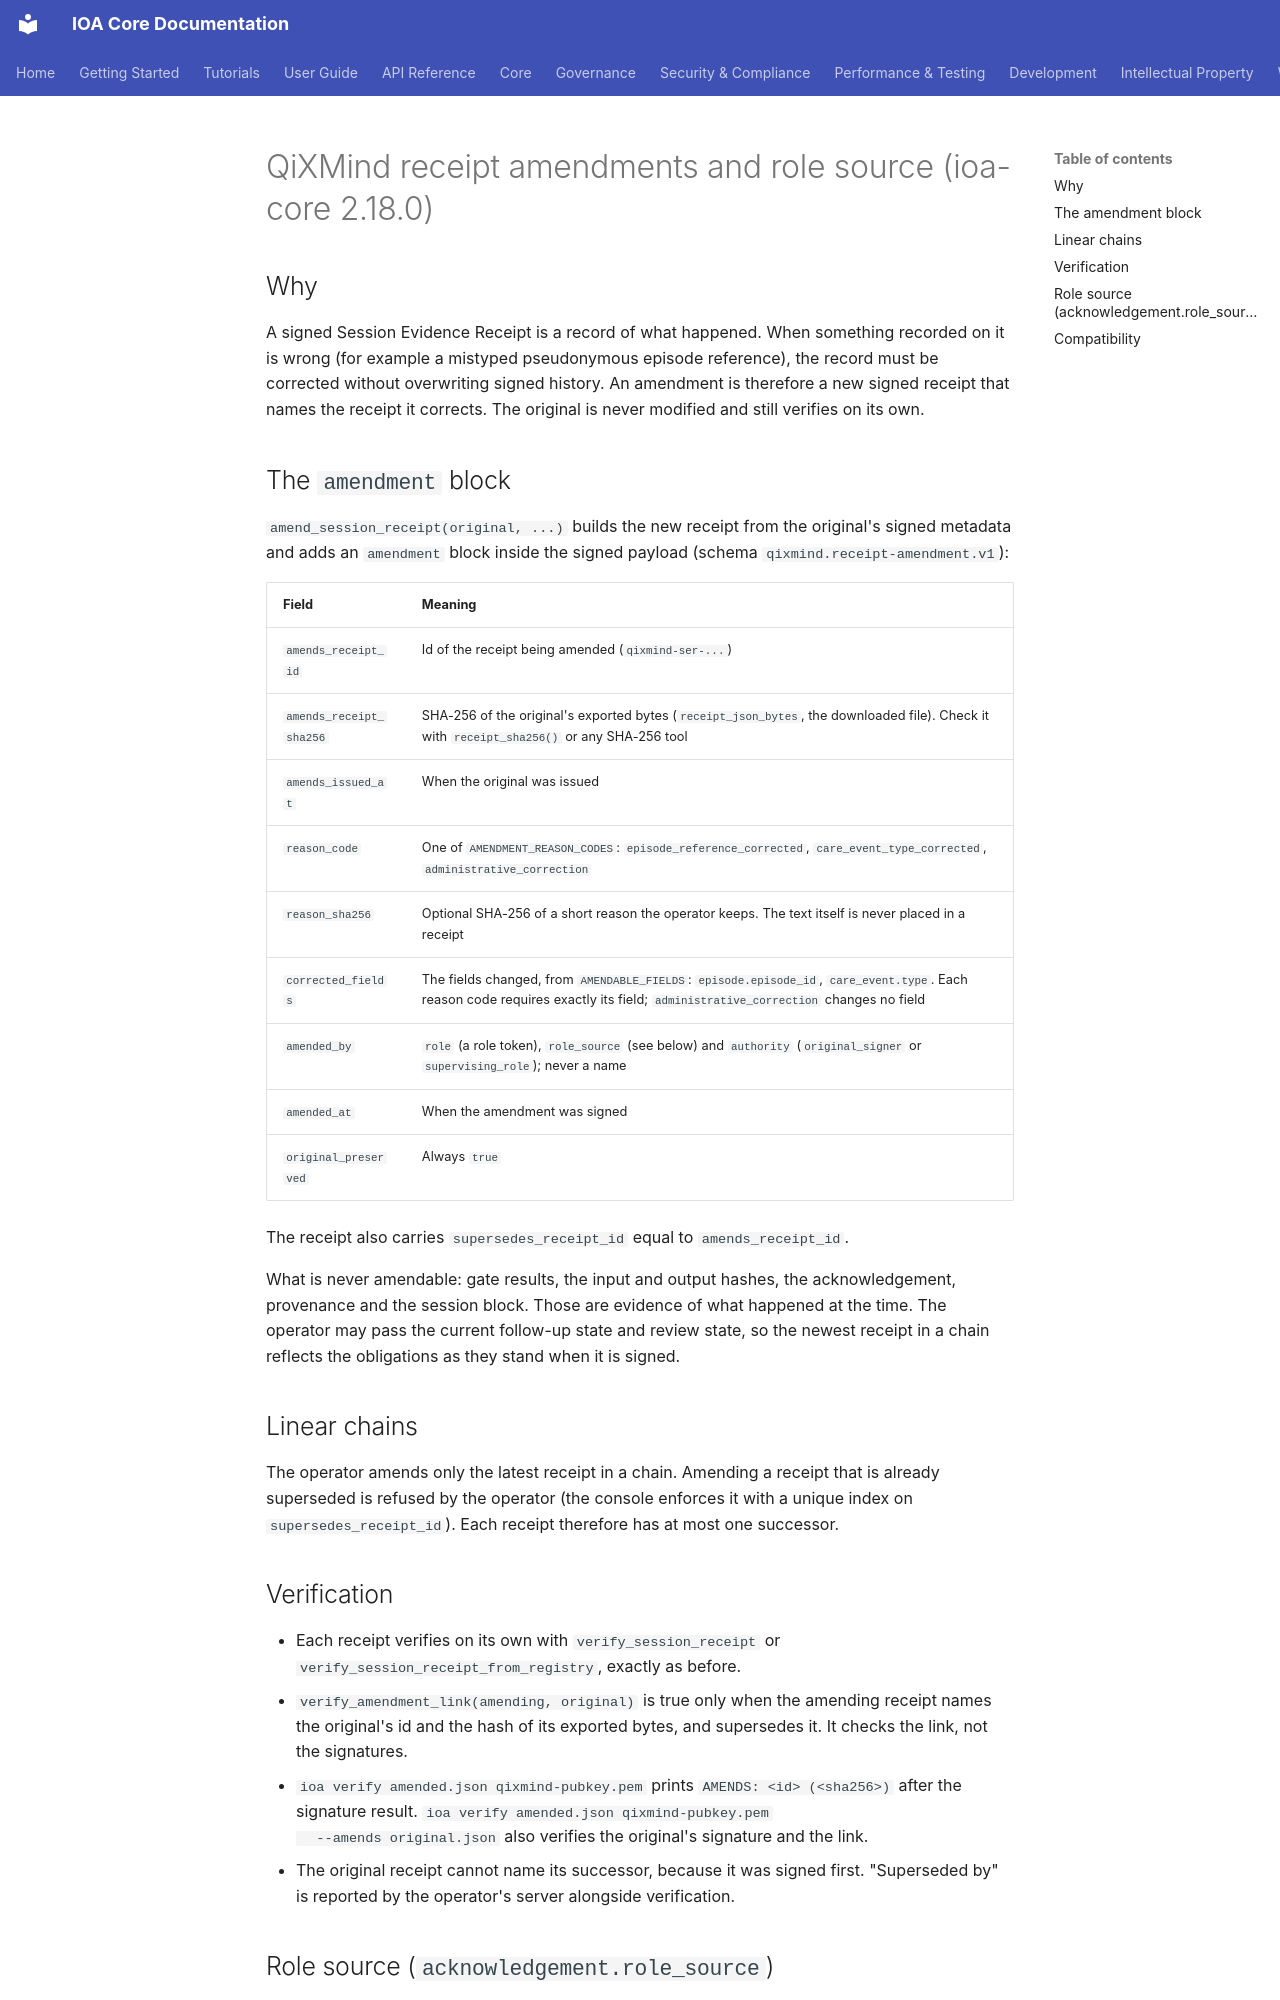

repository: OrchIntel/ioa-core · page: qixmind/receipt-amendments/index.html · generator: mkdocs

# QiXMind receipt amendments and role source (ioa-core 2.18.0)

## Why

A signed Session Evidence Receipt is a record of what happened. When something
recorded on it is wrong (for example a mistyped pseudonymous episode
reference), the record must be corrected without overwriting signed history.
An amendment is therefore a new signed receipt that names the receipt it
corrects. The original is never modified and still verifies on its own.

## The `amendment` block

`amend_session_receipt(original, ...)` builds the new receipt from the
original's signed metadata and adds an `amendment` block inside the signed
payload (schema `qixmind.receipt-amendment.v1`):

| Field | Meaning |
|---|---|
| `amends_receipt_id` | Id of the receipt being amended (`qixmind-ser-...`) |
| `amends_receipt_sha256` | SHA-256 of the original's exported bytes (`receipt_json_bytes`, the downloaded file). Check it with `receipt_sha256()` or any SHA-256 tool |
| `amends_issued_at` | When the original was issued |
| `reason_code` | One of `AMENDMENT_REASON_CODES`: `episode_reference_corrected`, `care_event_type_corrected`, `administrative_correction` |
| `reason_sha256` | Optional SHA-256 of a short reason the operator keeps. The text itself is never placed in a receipt |
| `corrected_fields` | The fields changed, from `AMENDABLE_FIELDS`: `episode.episode_id`, `care_event.type`. Each reason code requires exactly its field; `administrative_correction` changes no field |
| `amended_by` | `role` (a role token), `role_source` (see below) and `authority` (`original_signer` or `supervising_role`); never a name |
| `amended_at` | When the amendment was signed |
| `original_preserved` | Always `true` |

The receipt also carries `supersedes_receipt_id` equal to `amends_receipt_id`.

What is never amendable: gate results, the input and output hashes, the
acknowledgement, provenance and the session block. Those are evidence of what
happened at the time. The operator may pass the current follow-up state and
review state, so the newest receipt in a chain reflects the obligations as they
stand when it is signed.

## Linear chains

The operator amends only the latest receipt in a chain. Amending a receipt
that is already superseded is refused by the operator (the console enforces it
with a unique index on `supersedes_receipt_id`). Each receipt therefore has at
most one successor.
